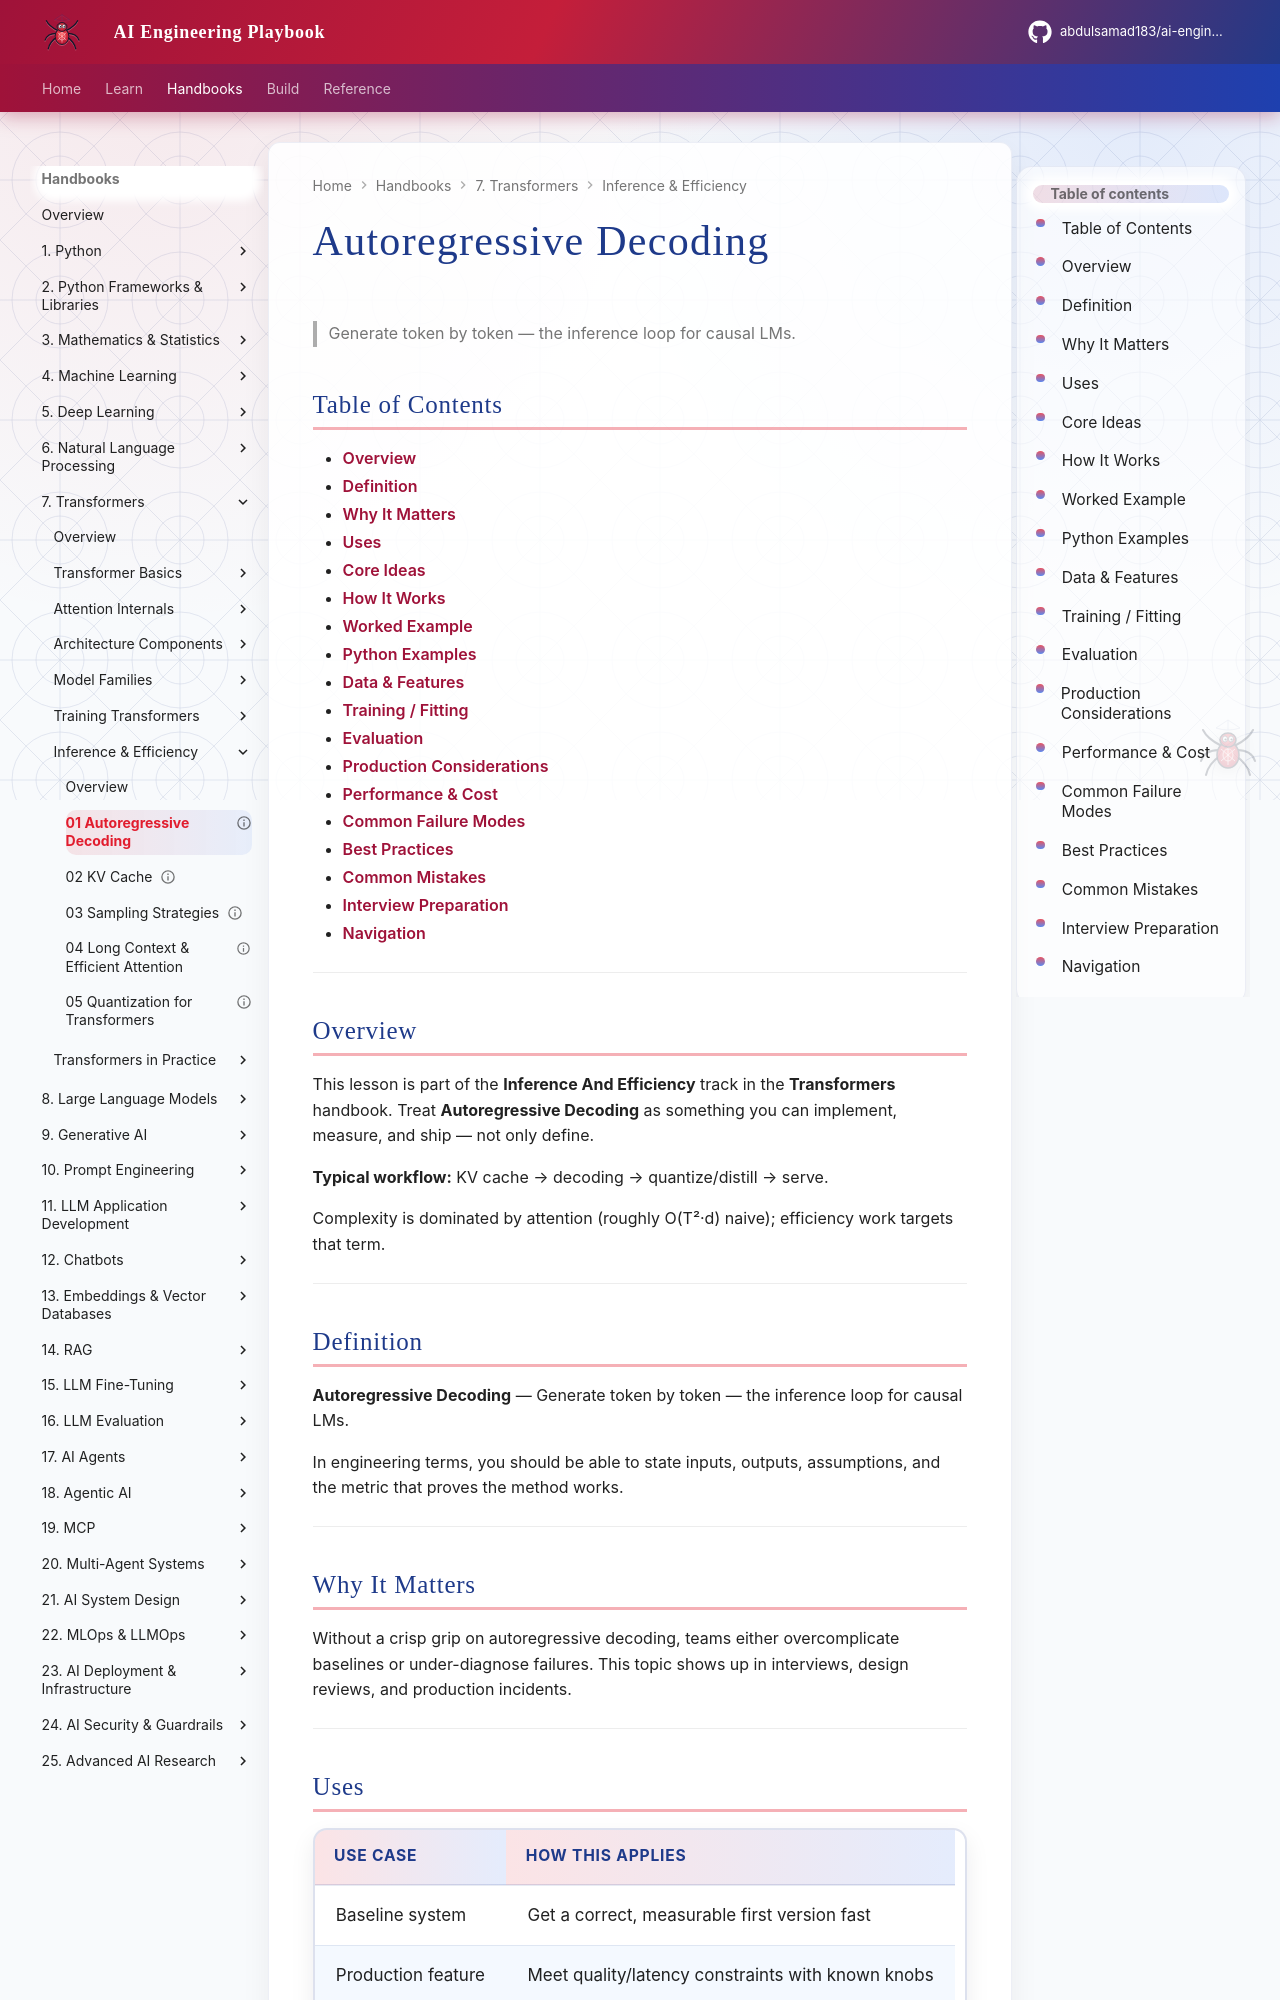

repository: abdulsamad183/ai-engineering-playbook · page: domains/transformers/inference-and-efficiency/01-autoregressive-decoding/index.html · generator: mkdocs

---
title: "Autoregressive Decoding"
description: "Generate token by token — the inference loop for causal LMs."
domain: transformers
tags: [inference-and-efficiency, transformers]
status: published
created: 2026-08-11
updated: 2026-08-12
version: "2.0"
related:
  - ../README.md
  - ../../deep-learning/README.md
  - ../../natural-language-processing/README.md
  - ../../llm-engineering/README.md
---

# Autoregressive Decoding

> Generate token by token — the inference loop for causal LMs.

## Table of Contents

- [Overview](#overview)
- [Definition](#definition)
- [Why It Matters](#why-it-matters)
- [Uses](#uses)
- [Core Ideas](#core-ideas)
- [How It Works](#how-it-works)
- [Worked Example](#worked-example)
- [Python Examples](#python-examples)
- [Data & Features](#data--features)
- [Training / Fitting](#training--fitting)
- [Evaluation](#evaluation)
- [Production Considerations](#production-considerations)
- [Performance & Cost](#performance--cost)
- [Common Failure Modes](#common-failure-modes)
- [Best Practices](#best-practices)
- [Common Mistakes](#common-mistakes)
- [Interview Preparation](#interview-preparation)
- [Navigation](#navigation)

---

## Overview

This lesson is part of the **Inference And Efficiency** track in the **Transformers** handbook. Treat **Autoregressive Decoding** as something you can implement, measure, and ship — not only define.

**Typical workflow:** KV cache → decoding → quantize/distill → serve.

Complexity is dominated by attention (roughly O(T²·d) naive); efficiency work targets that term.

---

## Definition

**Autoregressive Decoding** — Generate token by token — the inference loop for causal LMs.

In engineering terms, you should be able to state inputs, outputs, assumptions, and the metric that proves the method works.

---

## Why It Matters

Without a crisp grip on autoregressive decoding, teams either overcomplicate baselines or under-diagnose failures. This topic shows up in interviews, design reviews, and production incidents.

---
